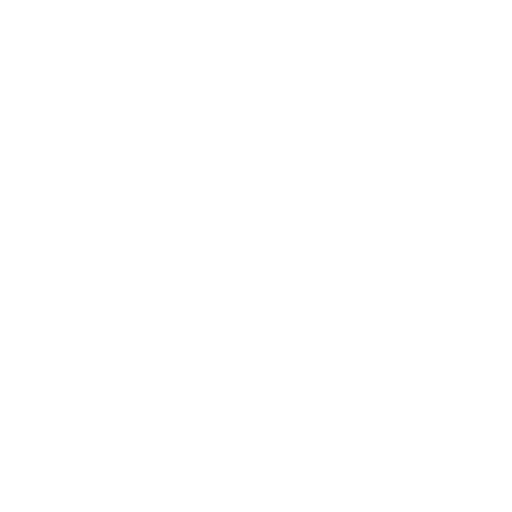
t = 0.00 s
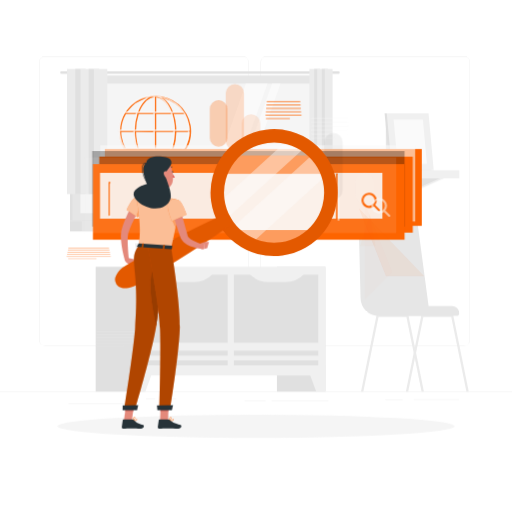
t = 2.00 s
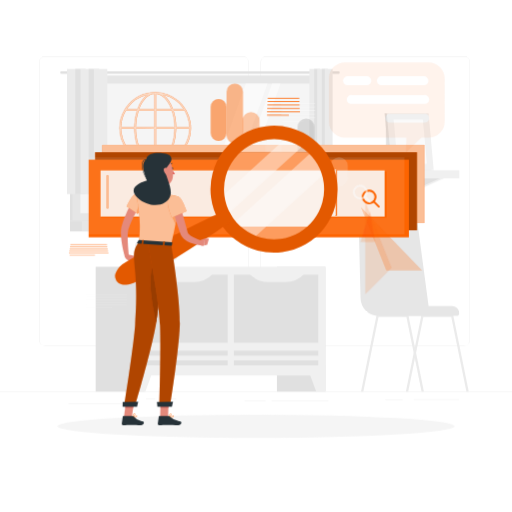
t = 2.25 s
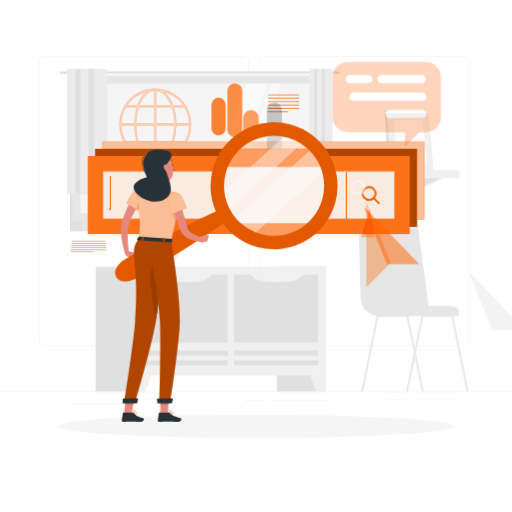
t = 2.50 s
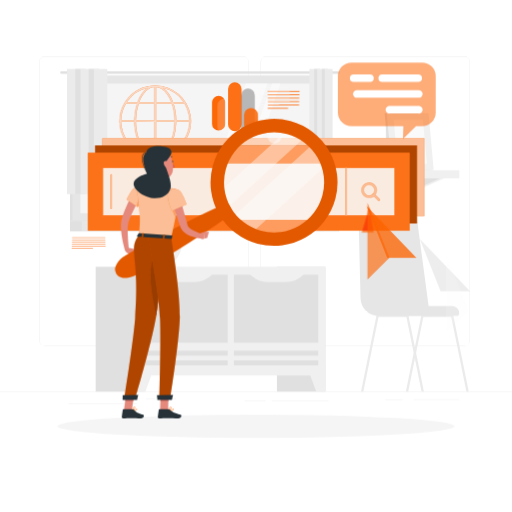
t = 2.75 s
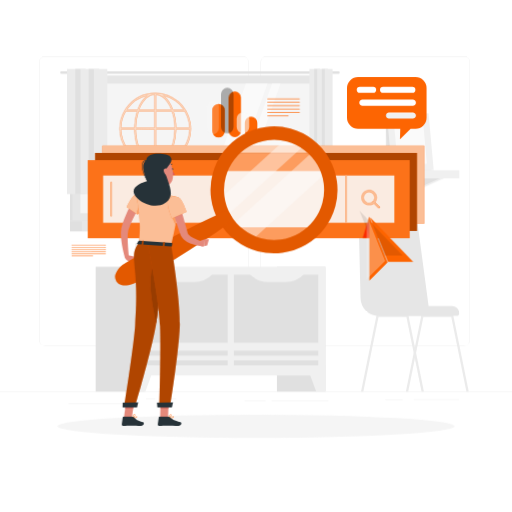
t = 3.30 s

The animated SVG that drew these frames (rendered in a browser with its animation timeline set to each time). Animation: 5 CSS @keyframes rules; one cycle of 4.00 s, repeats indefinitely.

<svg class="animated" id="freepik_stories-search-engines" xmlns="http://www.w3.org/2000/svg" viewBox="0 0 500 500" version="1.1" xmlns:xlink="http://www.w3.org/1999/xlink" xmlns:svgjs="http://svgjs.com/svgjs"><style>svg#freepik_stories-search-engines:not(.animated) .animable {opacity: 0;}svg#freepik_stories-search-engines.animated #freepik--background-complete--inject-15 {animation: 1s 1 forwards cubic-bezier(.36,-0.01,.5,1.38) lightSpeedLeft;animation-delay: 0s;}svg#freepik_stories-search-engines.animated #freepik--Shadow--inject-15 {animation: 1s 1 forwards cubic-bezier(.36,-0.01,.5,1.38) slideUp;animation-delay: 0s;}svg#freepik_stories-search-engines.animated #elyzn3af3u5vs {animation: 2s 1 forwards cubic-bezier(.36,-0.01,.5,1.38) zoomOut;animation-delay: 0s;}svg#freepik_stories-search-engines.animated #el06grqhx90yl5 {animation: 2s 1 forwards cubic-bezier(.36,-0.01,.5,1.38) zoomOut;animation-delay: 0.046511627906976744s;opacity: 0}svg#freepik_stories-search-engines.animated #el5w5tvwatec9 {animation: 2s 1 forwards cubic-bezier(.36,-0.01,.5,1.38) zoomOut;animation-delay: 0.09302325581395349s;opacity: 0}svg#freepik_stories-search-engines.animated #eldy4un64qezt {animation: 2s 1 forwards cubic-bezier(.36,-0.01,.5,1.38) zoomOut;animation-delay: 0.13953488372093023s;opacity: 0}svg#freepik_stories-search-engines.animated #elqd3oio2fb2f {animation: 2s 1 forwards cubic-bezier(.36,-0.01,.5,1.38) zoomOut;animation-delay: 0.18604651162790697s;opacity: 0}svg#freepik_stories-search-engines.animated #elv51kgqy2y6 {animation: 2s 1 forwards cubic-bezier(.36,-0.01,.5,1.38) zoomOut;animation-delay: 0.23255813953488372s;opacity: 0}svg#freepik_stories-search-engines.animated #el51wyrkp8sm4 {animation: 2s 1 forwards cubic-bezier(.36,-0.01,.5,1.38) zoomOut;animation-delay: 0.27906976744186046s;opacity: 0}svg#freepik_stories-search-engines.animated #eltt90mtolo7c {animation: 2s 1 forwards cubic-bezier(.36,-0.01,.5,1.38) zoomOut;animation-delay: 0.32558139534883723s;opacity: 0}svg#freepik_stories-search-engines.animated #elgl8hapzb3i7 {animation: 2s 1 forwards cubic-bezier(.36,-0.01,.5,1.38) zoomOut;animation-delay: 0.37209302325581395s;opacity: 0}svg#freepik_stories-search-engines.animated #eljnp8as0eeye {animation: 2s 1 forwards cubic-bezier(.36,-0.01,.5,1.38) zoomOut;animation-delay: 0.41860465116279066s;opacity: 0}svg#freepik_stories-search-engines.animated #eldk70bxzbygk {animation: 2s 1 forwards cubic-bezier(.36,-0.01,.5,1.38) zoomOut;animation-delay: 0.46511627906976744s;opacity: 0}svg#freepik_stories-search-engines.animated #el27a4v6mz9a7 {animation: 2s 1 forwards cubic-bezier(.36,-0.01,.5,1.38) zoomOut;animation-delay: 0.5116279069767442s;opacity: 0}svg#freepik_stories-search-engines.animated #ely97dbyyybea {animation: 2s 1 forwards cubic-bezier(.36,-0.01,.5,1.38) zoomOut;animation-delay: 0.5581395348837209s;opacity: 0}svg#freepik_stories-search-engines.animated #elkh2yas0gl6n {animation: 2s 1 forwards cubic-bezier(.36,-0.01,.5,1.38) zoomOut;animation-delay: 0.6046511627906976s;opacity: 0}svg#freepik_stories-search-engines.animated #elxgdbkob0qpp {animation: 2s 1 forwards cubic-bezier(.36,-0.01,.5,1.38) zoomOut;animation-delay: 0.6511627906976745s;opacity: 0}svg#freepik_stories-search-engines.animated #el30qqu1qc4f7 {animation: 2s 1 forwards cubic-bezier(.36,-0.01,.5,1.38) zoomOut;animation-delay: 0.6976744186046512s;opacity: 0}svg#freepik_stories-search-engines.animated #elxhxpda5rtz {animation: 2s 1 forwards cubic-bezier(.36,-0.01,.5,1.38) zoomOut;animation-delay: 0.7441860465116279s;opacity: 0}svg#freepik_stories-search-engines.animated #el74fbscyjurc {animation: 2s 1 forwards cubic-bezier(.36,-0.01,.5,1.38) zoomOut;animation-delay: 0.7906976744186046s;opacity: 0}svg#freepik_stories-search-engines.animated #el1o3u9in51r6 {animation: 2s 1 forwards cubic-bezier(.36,-0.01,.5,1.38) zoomOut;animation-delay: 0.8372093023255813s;opacity: 0}svg#freepik_stories-search-engines.animated #eljdl90x5wprh {animation: 2s 1 forwards cubic-bezier(.36,-0.01,.5,1.38) zoomOut;animation-delay: 0.8837209302325582s;opacity: 0}svg#freepik_stories-search-engines.animated #elb4em8tlol05 {animation: 2s 1 forwards cubic-bezier(.36,-0.01,.5,1.38) zoomOut;animation-delay: 0.9302325581395349s;opacity: 0}svg#freepik_stories-search-engines.animated #el3ludkjyzs9u {animation: 2s 1 forwards cubic-bezier(.36,-0.01,.5,1.38) zoomOut;animation-delay: 0.9767441860465116s;opacity: 0}svg#freepik_stories-search-engines.animated #elpv47te3o52 {animation: 2s 1 forwards cubic-bezier(.36,-0.01,.5,1.38) zoomOut;animation-delay: 1.0232558139534884s;opacity: 0}svg#freepik_stories-search-engines.animated #elt5xpsq89t8 {animation: 2s 1 forwards cubic-bezier(.36,-0.01,.5,1.38) zoomOut;animation-delay: 1.069767441860465s;opacity: 0}svg#freepik_stories-search-engines.animated #elcgpvybc2yvp {animation: 2s 1 forwards cubic-bezier(.36,-0.01,.5,1.38) zoomOut;animation-delay: 1.1162790697674418s;opacity: 0}svg#freepik_stories-search-engines.animated #elikmqz1xkrbp {animation: 2s 1 forwards cubic-bezier(.36,-0.01,.5,1.38) zoomOut;animation-delay: 1.1627906976744187s;opacity: 0}svg#freepik_stories-search-engines.animated #el6wrkm3h1etl {animation: 2s 1 forwards cubic-bezier(.36,-0.01,.5,1.38) zoomOut;animation-delay: 1.2093023255813953s;opacity: 0}svg#freepik_stories-search-engines.animated #eljx7n7p7avja {animation: 2s 1 forwards cubic-bezier(.36,-0.01,.5,1.38) zoomOut;animation-delay: 1.255813953488372s;opacity: 0}svg#freepik_stories-search-engines.animated #el9hiklq3v0nt {animation: 2s 1 forwards cubic-bezier(.36,-0.01,.5,1.38) zoomOut;animation-delay: 1.302325581395349s;opacity: 0}svg#freepik_stories-search-engines.animated #elv4lwu9mtoyl {animation: 2s 1 forwards cubic-bezier(.36,-0.01,.5,1.38) zoomOut;animation-delay: 1.3488372093023255s;opacity: 0}svg#freepik_stories-search-engines.animated #eltxvrfgorle {animation: 2s 1 forwards cubic-bezier(.36,-0.01,.5,1.38) zoomOut;animation-delay: 1.3953488372093024s;opacity: 0}svg#freepik_stories-search-engines.animated #el8zfve3txorr {animation: 2s 1 forwards cubic-bezier(.36,-0.01,.5,1.38) zoomOut;animation-delay: 1.441860465116279s;opacity: 0}svg#freepik_stories-search-engines.animated #elikqb4dtmoo {animation: 2s 1 forwards cubic-bezier(.36,-0.01,.5,1.38) zoomOut;animation-delay: 1.4883720930232558s;opacity: 0}svg#freepik_stories-search-engines.animated #elv46zwemy5g8 {animation: 2s 1 forwards cubic-bezier(.36,-0.01,.5,1.38) zoomOut;animation-delay: 1.5348837209302326s;opacity: 0}svg#freepik_stories-search-engines.animated #elb6m8xp36jvd {animation: 2s 1 forwards cubic-bezier(.36,-0.01,.5,1.38) zoomOut;animation-delay: 1.5813953488372092s;opacity: 0}svg#freepik_stories-search-engines.animated #eldq9k2ldecme {animation: 2s 1 forwards cubic-bezier(.36,-0.01,.5,1.38) zoomOut;animation-delay: 1.627906976744186s;opacity: 0}svg#freepik_stories-search-engines.animated #el63yj4hph5no {animation: 2s 1 forwards cubic-bezier(.36,-0.01,.5,1.38) zoomOut;animation-delay: 1.6744186046511627s;opacity: 0}svg#freepik_stories-search-engines.animated #elpu2spvt5s4p {animation: 2s 1 forwards cubic-bezier(.36,-0.01,.5,1.38) zoomOut;animation-delay: 1.7209302325581395s;opacity: 0}svg#freepik_stories-search-engines.animated #elq22vnb3hmik {animation: 2s 1 forwards cubic-bezier(.36,-0.01,.5,1.38) zoomOut;animation-delay: 1.7674418604651163s;opacity: 0}svg#freepik_stories-search-engines.animated #el39q02ay6h2c {animation: 2s 1 forwards cubic-bezier(.36,-0.01,.5,1.38) zoomOut;animation-delay: 1.813953488372093s;opacity: 0}svg#freepik_stories-search-engines.animated #elbgj27lanjnq {animation: 2s 1 forwards cubic-bezier(.36,-0.01,.5,1.38) zoomOut;animation-delay: 1.8604651162790697s;opacity: 0}svg#freepik_stories-search-engines.animated #elrzi3zvwkxqe {animation: 2s 1 forwards cubic-bezier(.36,-0.01,.5,1.38) zoomOut;animation-delay: 1.9069767441860466s;opacity: 0}svg#freepik_stories-search-engines.animated #el7eg8h0dx07u {animation: 2s 1 forwards cubic-bezier(.36,-0.01,.5,1.38) zoomOut;animation-delay: 1.9534883720930232s;opacity: 0}svg#freepik_stories-search-engines.animated #freepik--Graphics--inject-15 {animation: 2s 1 forwards cubic-bezier(.36,-0.01,.5,1.38) zoomOut,1.5s Infinite  linear floating;animation-delay: 0s,2s;}svg#freepik_stories-search-engines.animated #freepik--Character--inject-15 {animation: 2s 1 forwards cubic-bezier(.36,-0.01,.5,1.38) lightSpeedRight,1.5s Infinite  linear floating;animation-delay: 0s,2s;}            @keyframes lightSpeedLeft {              from {                transform: translate3d(-50%, 0, 0) skewX(20deg);                opacity: 0;              }              60% {                transform: skewX(-10deg);                opacity: 1;              }              80% {                transform: skewX(2deg);              }              to {                opacity: 1;                transform: translate3d(0, 0, 0);              }            }                    @keyframes slideUp {                0% {                    opacity: 0;                    transform: translateY(30px);                }                100% {                    opacity: 1;                    transform: inherit;                }            }                    @keyframes zoomOut {                0% {                    opacity: 0;                    transform: scale(1.5);                }                100% {                    opacity: 1;                    transform: scale(1);                }            }                    @keyframes floating {                0% {                    opacity: 1;                    transform: translateY(0px);                }                50% {                    transform: translateY(-10px);                }                100% {                    opacity: 1;                    transform: translateY(0px);                }            }                    @keyframes lightSpeedRight {              from {                transform: translate3d(50%, 0, 0) skewX(-20deg);                opacity: 0;              }              60% {                transform: skewX(10deg);                opacity: 1;              }              80% {                transform: skewX(-2deg);              }              to {                opacity: 1;                transform: translate3d(0, 0, 0);              }            }        </style><g id="freepik--background-complete--inject-15" class="animable" style="transform-origin: 250px 224.695px;"><rect y="382.4" width="500" height="0.25" style="fill: rgb(224, 224, 224); transform-origin: 250px 382.525px;" id="el1gqmism0ogci" class="animable"></rect><rect x="376.32" y="390" width="16.86" height="0.25" style="fill: rgb(224, 224, 224); transform-origin: 384.75px 390.125px;" id="elamulifzbzqj" class="animable"></rect><rect x="404" y="389.88" width="44.56" height="0.25" style="fill: rgb(224, 224, 224); transform-origin: 426.28px 390.005px;" id="el7kam4115pw4" class="animable"></rect><rect x="265.26" y="391.56" width="55.47" height="0.25" style="fill: rgb(224, 224, 224); transform-origin: 292.995px 391.685px;" id="el8o9jwephcvs" class="animable"></rect><rect x="238.78" y="391.56" width="20.72" height="0.25" style="fill: rgb(224, 224, 224); transform-origin: 249.14px 391.685px;" id="eles422w8enep" class="animable"></rect><rect x="142.46" y="389.63" width="9.1" height="0.25" style="fill: rgb(224, 224, 224); transform-origin: 147.01px 389.755px;" id="elcuu2cnr4um" class="animable"></rect><rect x="157.11" y="389.63" width="15.04" height="0.25" style="fill: rgb(224, 224, 224); transform-origin: 164.63px 389.755px;" id="el5t1ekv46n33" class="animable"></rect><rect x="66.89" y="394.14" width="66.56" height="0.25" style="fill: rgb(224, 224, 224); transform-origin: 100.17px 394.265px;" id="elpfcyd2anbx" class="animable"></rect><path d="M237,337.8H43.91a5.71,5.71,0,0,1-5.7-5.71V60.66A5.71,5.71,0,0,1,43.91,55H237a5.71,5.71,0,0,1,5.71,5.71V332.09A5.71,5.71,0,0,1,237,337.8ZM43.91,55.2a5.46,5.46,0,0,0-5.45,5.46V332.09a5.46,5.46,0,0,0,5.45,5.46H237a5.47,5.47,0,0,0,5.46-5.46V60.66A5.47,5.47,0,0,0,237,55.2Z" style="fill: rgb(224, 224, 224); transform-origin: 140.46px 196.4px;" id="el75hmx0tgkg" class="animable"></path><path d="M453.31,337.8H260.21a5.72,5.72,0,0,1-5.71-5.71V60.66A5.72,5.72,0,0,1,260.21,55h193.1A5.71,5.71,0,0,1,459,60.66V332.09A5.71,5.71,0,0,1,453.31,337.8ZM260.21,55.2a5.47,5.47,0,0,0-5.46,5.46V332.09a5.47,5.47,0,0,0,5.46,5.46h193.1a5.47,5.47,0,0,0,5.46-5.46V60.66a5.47,5.47,0,0,0-5.46-5.46Z" style="fill: rgb(224, 224, 224); transform-origin: 356.75px 196.4px;" id="elf36erifdd8" class="animable"></path><rect x="270.43" y="260.54" width="47.36" height="121.86" style="fill: rgb(224, 224, 224); transform-origin: 294.11px 321.47px;" id="el61troyisop5" class="animable"></rect><polygon points="308.79 382.4 317.79 382.4 317.79 356.81 299.36 356.81 308.79 382.4" style="fill: rgb(240, 240, 240); transform-origin: 308.575px 369.605px;" id="el7g8v6zxao12" class="animable"></polygon><rect x="93.43" y="260.54" width="47.36" height="121.86" style="fill: rgb(224, 224, 224); transform-origin: 117.11px 321.47px;" id="elqxpbkgid2ys" class="animable"></rect><rect x="132.94" y="260.54" width="184.84" height="106.16" style="fill: rgb(240, 240, 240); transform-origin: 225.36px 313.62px;" id="eld3u79n1cl0o" class="animable"></rect><g id="el8mr0lvjbnye"><rect x="236.37" y="260.27" width="66.46" height="82.43" style="fill: rgb(224, 224, 224); transform-origin: 269.6px 301.485px; transform: rotate(-90deg);" class="animable"></rect></g><g id="elx2gb87keexe"><rect x="147.9" y="260.27" width="66.46" height="82.43" style="fill: rgb(224, 224, 224); transform-origin: 181.13px 301.485px; transform: rotate(-90deg);" class="animable"></rect></g><g id="elvx2z35xlfk9"><rect x="267.15" y="313.15" width="4.89" height="82.43" style="fill: rgb(224, 224, 224); transform-origin: 269.595px 354.365px; transform: rotate(90deg);" class="animable"></rect></g><g id="elmxv9xgj8jw"><rect x="178.69" y="313.15" width="4.89" height="82.43" style="fill: rgb(224, 224, 224); transform-origin: 181.135px 354.365px; transform: rotate(90deg);" class="animable"></rect></g><g id="el46gx0nqz6bj"><rect x="267.15" y="303.71" width="4.89" height="82.43" style="fill: rgb(224, 224, 224); transform-origin: 269.595px 344.925px; transform: rotate(90deg);" class="animable"></rect></g><g id="elzvro9l6ksd"><rect x="178.69" y="303.71" width="4.89" height="82.43" style="fill: rgb(224, 224, 224); transform-origin: 181.135px 344.925px; transform: rotate(90deg);" class="animable"></rect></g><path d="M189.29,275.41H173a25.81,25.81,0,0,1-18.73-8.05H208A25.79,25.79,0,0,1,189.29,275.41Z" style="fill: rgb(240, 240, 240); transform-origin: 181.135px 271.385px;" id="eluwbn5qk2bx" class="animable"></path><path d="M278.58,275.41h-16.3a25.79,25.79,0,0,1-18.73-8.05h53.76A25.79,25.79,0,0,1,278.58,275.41Z" style="fill: rgb(240, 240, 240); transform-origin: 270.43px 271.385px;" id="el1ywnha6c1wr" class="animable"></path><polygon points="141.94 382.4 132.94 382.4 132.94 356.81 151.37 356.81 141.94 382.4" style="fill: rgb(240, 240, 240); transform-origin: 142.155px 369.605px;" id="el9c8m7j7a7su" class="animable"></polygon><rect x="68.35" y="73.99" width="248.42" height="141.9" style="fill: rgb(224, 224, 224); transform-origin: 192.56px 144.94px;" id="el4ny46gb5tg2" class="animable"></rect><path d="M330.51,69.61H60a1.27,1.27,0,0,0-1.27,1.27h0A1.27,1.27,0,0,0,60,72.16H330.51a1.27,1.27,0,0,0,1.27-1.28h0A1.27,1.27,0,0,0,330.51,69.61Z" style="fill: rgb(224, 224, 224); transform-origin: 195.255px 70.885px;" id="eliqw7w57lac" class="animable"></path><rect x="70.89" y="73.99" width="251.32" height="141.9" style="fill: rgb(230, 230, 230); transform-origin: 196.55px 144.94px;" id="el91yqg7lehu9" class="animable"></rect><rect x="68.35" y="215.89" width="248.42" height="10.11" style="fill: rgb(224, 224, 224); transform-origin: 192.56px 220.945px;" id="el539lgmdv3r" class="animable"></rect><rect x="79.95" y="215.89" width="251.32" height="10.11" style="fill: rgb(230, 230, 230); transform-origin: 205.61px 220.945px;" id="elo98c6m9m24b" class="animable"></rect><g id="elsayu3rt5o1s"><rect x="133.22" y="26.9" width="126.66" height="236.08" style="fill: rgb(245, 245, 245); transform-origin: 196.55px 144.94px; transform: rotate(90deg);" class="animable"></rect></g><polygon points="195.34 208.27 240.05 81.61 261.15 81.61 216.44 208.27 195.34 208.27" style="fill: rgb(250, 250, 250); transform-origin: 228.245px 144.94px;" id="ela0866i5kegc" class="animable"></polygon><polygon points="220.98 208.27 265.69 81.61 273.91 81.61 229.21 208.27 220.98 208.27" style="fill: rgb(250, 250, 250); transform-origin: 247.445px 144.94px;" id="elv3bazxu9ur" class="animable"></polygon><g id="elpqnprbc6yfb"><rect x="250.77" y="144.46" width="126.66" height="0.97" style="fill: rgb(224, 224, 224); transform-origin: 314.1px 144.945px; transform: rotate(90deg);" class="animable"></rect></g><rect x="65.48" y="67.33" width="13.11" height="122.22" style="fill: rgb(235, 235, 235); transform-origin: 72.035px 128.44px;" id="elwapih5op5" class="animable"></rect><rect x="73.49" y="67.33" width="10.21" height="122.22" style="fill: rgb(224, 224, 224); transform-origin: 78.595px 128.44px;" id="elq8qrjfkpauk" class="animable"></rect><rect x="78.59" y="67.33" width="13.11" height="122.22" style="fill: rgb(235, 235, 235); transform-origin: 85.145px 128.44px;" id="el7h3pmzjec" class="animable"></rect><rect x="86.6" y="67.33" width="10.21" height="122.22" style="fill: rgb(224, 224, 224); transform-origin: 91.705px 128.44px;" id="elvyssubgo9ja" class="animable"></rect><rect x="91.7" y="67.33" width="13.11" height="122.22" style="fill: rgb(235, 235, 235); transform-origin: 98.255px 128.44px;" id="elwrevtwz73n" class="animable"></rect><rect x="302.15" y="67.33" width="7.55" height="122.22" style="fill: rgb(235, 235, 235); transform-origin: 305.925px 128.44px;" id="el7r8z8fc990x" class="animable"></rect><rect x="306.77" y="67.33" width="5.89" height="122.22" style="fill: rgb(224, 224, 224); transform-origin: 309.715px 128.44px;" id="elrh5aab78nt" class="animable"></rect><rect x="309.71" y="67.33" width="7.55" height="122.22" style="fill: rgb(235, 235, 235); transform-origin: 313.485px 128.44px;" id="elcj8qbv1dk0b" class="animable"></rect><rect x="314.32" y="67.33" width="5.89" height="122.22" style="fill: rgb(224, 224, 224); transform-origin: 317.265px 128.44px;" id="el9eejto711zt" class="animable"></rect><rect x="317.26" y="67.33" width="7.55" height="122.22" style="fill: rgb(235, 235, 235); transform-origin: 321.035px 128.44px;" id="el3xt136wo29a" class="animable"></rect><rect x="376.77" y="120.35" width="16.76" height="45.73" style="fill: rgb(230, 230, 230); transform-origin: 385.15px 143.215px;" id="elg8r3duvcie7" class="animable"></rect><polygon points="370.4 173.71 366.52 184.28 370.4 184.28 394.13 173.71 370.4 173.71" style="fill: rgb(240, 240, 240); transform-origin: 380.325px 178.995px;" id="el1s52mtr9x9q" class="animable"></polygon><polygon points="366.52 173.71 366.52 184.28 390.26 173.71 366.52 173.71" style="fill: rgb(224, 224, 224); transform-origin: 378.39px 178.995px;" id="elr3ejbpa385a" class="animable"></polygon><polygon points="410.99 173.71 407.11 184.28 410.99 184.28 434.72 173.71 410.99 173.71" style="fill: rgb(240, 240, 240); transform-origin: 420.915px 178.995px;" id="el8oey1z7bmrl" class="animable"></polygon><polygon points="407.11 173.71 407.11 184.28 430.85 173.71 407.11 173.71" style="fill: rgb(224, 224, 224); transform-origin: 418.98px 178.995px;" id="elwfphoz2a81e" class="animable"></polygon><g id="elb9m079x7eq"><rect x="349.1" y="166.15" width="25.81" height="8.05" style="fill: rgb(224, 224, 224); transform-origin: 362.005px 170.175px; transform: rotate(180deg);" class="animable"></rect></g><rect x="374.91" y="166.15" width="73.65" height="8.05" style="fill: rgb(240, 240, 240); transform-origin: 411.735px 170.175px;" id="elfyp70dw6q29" class="animable"></rect><polygon points="421.45 166.08 380.66 166.08 375.61 110.67 416.4 110.67 421.45 166.08" style="fill: rgb(224, 224, 224); transform-origin: 398.53px 138.375px;" id="elod3f6nhb5fp" class="animable"></polygon><polygon points="423.56 166.08 382.77 166.08 377.73 110.67 418.52 110.67 423.56 166.08" style="fill: rgb(240, 240, 240); transform-origin: 400.645px 138.375px;" id="elkxgj0bic4mj" class="animable"></polygon><polygon points="388.35 159.95 384.42 116.8 412.94 116.8 416.87 159.95 388.35 159.95" style="fill: rgb(250, 250, 250); transform-origin: 400.645px 138.375px;" id="elcj1x6y3javn" class="animable"></polygon><path d="M157.41,242.75s-17.59-30.31,6.81-54.44c0,0,6.37,4.15,6.27,9.73s-6.82,7-5.37,11.64,7.79,9.23,3.62,13.08.67,7.27.39,12S157.41,242.75,157.41,242.75Z" style="fill: rgb(224, 224, 224); transform-origin: 160.884px 215.53px;" id="elfbpsdvh87w6" class="animable"></path><path d="M158.74,245.52s7.13-34.31-23.63-49.52c0,0-4.73,5.95-2.88,11.21s8.67,4.49,8.77,9.36-4.48,11.21.68,13.55,1.66,7.12,3.42,11.5S158.74,245.52,158.74,245.52Z" style="fill: rgb(224, 224, 224); transform-origin: 145.628px 220.768px;" id="el3r00q84yry7" class="animable"></path><path d="M131.8,237.92s.58,22.62,23,22.62,23-22.62,23-22.62Z" style="fill: rgb(240, 240, 240); transform-origin: 154.8px 249.23px;" id="eleh69cvu68lv" class="animable"></path><path d="M396.35,382.4h2.29l6.52-32.16,1.15-5.63,7.11-35h27.29L455.5,382.4h2.29l-15.07-74.18a1.12,1.12,0,0,0-1.1-.89H412.51a1.1,1.1,0,0,0-1.09.89L405.17,339,404,344.63Z" style="fill: rgb(235, 235, 235); transform-origin: 427.07px 344.865px;" id="elvm3oio96cyp" class="animable"></path><path d="M352.54,382.4h2.29l14.79-72.83h27.29L404,344.63l1.14,5.61,6.53,32.16H414l-7.67-37.79L405.17,339l-6.25-30.78a1.12,1.12,0,0,0-1.1-.89H368.71a1.12,1.12,0,0,0-1.1.89Z" style="fill: rgb(235, 235, 235); transform-origin: 383.27px 344.865px;" id="elpa3zdk8j2gs" class="animable"></path><path d="M419.81,308.45H369.67a17.59,17.59,0,0,1-17.58-17.23L350.22,215A12.81,12.81,0,0,1,363,202h31.43a12.81,12.81,0,0,1,12.73,11.36Z" style="fill: rgb(230, 230, 230); transform-origin: 385.014px 255.225px;" id="el3rnnr2423pd" class="animable"></path><path d="M392.46,298.84h49.07a6.87,6.87,0,0,1,6.87,6.87v.24a2.5,2.5,0,0,1-2.5,2.5H392.46a0,0,0,0,1,0,0v-9.61A0,0,0,0,1,392.46,298.84Z" style="fill: rgb(230, 230, 230); transform-origin: 420.43px 303.645px;" id="el94phv4vrqhf" class="animable"></path></g><g id="freepik--Shadow--inject-15" class="animable" style="transform-origin: 250px 416.24px;"><ellipse cx="250" cy="416.24" rx="193.89" ry="11.32" style="fill: rgb(245, 245, 245); transform-origin: 250px 416.24px;" id="ell31tad0qs4n" class="animable"></ellipse></g><g id="freepik--Graphics--inject-15" class="animable" style="transform-origin: 243.135px 177.65px;"><path d="M186.55,128.28v0s0,0,0,0a33.71,33.71,0,0,0-.45-5.56,35,35,0,0,0-34.17-29.3h-.3a34.83,34.83,0,0,0-28.26,14.5c-.53.73-1,1.48-1.48,2.23a.86.86,0,0,0-.1.16,34.66,34.66,0,0,0-5,18v.07A34.88,34.88,0,0,0,180,148.63c.52-.73,1-1.47,1.47-2.23a.86.86,0,0,0,.1-.16A34.45,34.45,0,0,0,186.55,128.28Zm-68.27-.79a33,33,0,0,1,4.63-16.2h10.91a55.08,55.08,0,0,0-2.59,16.2Zm17.07-16.2h15.56v16.2H132.73A53.38,53.38,0,0,1,135.35,111.29Zm17.06-1.5V94.87a12.2,12.2,0,0,1,6,2.23c3.71,2.54,6.82,7,9,12.69Zm15.54,1.5a51.81,51.81,0,0,1,2.4,11.55c.15,1.56.22,3.11.24,4.65H152.41v-16.2Zm-19.24-16a10.57,10.57,0,0,1,2.2-.38v14.91h-15C138.71,102.28,143.25,96.8,148.71,95.26Zm2.2,33.73v16.2H135.38A51.25,51.25,0,0,1,133,133.64q-.21-2.34-.24-4.65Zm0,17.7v14.92a12.23,12.23,0,0,1-6-2.23c-3.7-2.54-6.81-7-9-12.69Zm3.7,14.53a10.45,10.45,0,0,1-2.2.38V146.69h15C164.61,154.2,160.07,159.69,154.61,161.22Zm-2.2-16V129h18.18a53.08,53.08,0,0,1-2.62,16.2ZM172.09,129h13a33.12,33.12,0,0,1-4.63,16.2H169.5A55.08,55.08,0,0,0,172.09,129Zm13-1.5h-13c0-1.58-.1-3.18-.25-4.79a52.89,52.89,0,0,0-2.29-11.41h10.89a33.41,33.41,0,0,1,4.19,11.6A35.91,35.91,0,0,1,185.05,127.49Zm-13.87-26.33a33.58,33.58,0,0,1,8.32,8.63H169c-2.24-6.19-5.61-11.09-9.74-13.93l-.32-.21A33.44,33.44,0,0,1,171.18,101.16Zm-26.87-5.49c-4.21,2.77-7.67,7.81-10,14.12H123.85l.73-1.07A33.19,33.19,0,0,1,144.31,95.67Zm-26,33.32h12.95c0,1.58.1,3.18.25,4.79a53.5,53.5,0,0,0,2.29,11.41H122.89a33.21,33.21,0,0,1-4.19-11.6A32.5,32.5,0,0,1,118.28,129Zm5.54,17.7h10.46c2.24,6.19,5.61,11.09,9.74,13.93l.33.21a33.62,33.62,0,0,1-20.53-14.14ZM159,160.81c4.2-2.76,7.66-7.81,10-14.12h10.48c-.24.36-.48.72-.73,1.07A33.15,33.15,0,0,1,159,160.81Z" style="fill: rgb(253, 100, 0); transform-origin: 151.67px 128.291px;" id="elyzn3af3u5vs" class="animable"></path><g id="el06grqhx90yl5"><path d="M186.55,128.28v0s0,0,0,0a33.71,33.71,0,0,0-.45-5.56,35,35,0,0,0-34.17-29.3h-.3a34.83,34.83,0,0,0-28.26,14.5c-.53.73-1,1.48-1.48,2.23a.86.86,0,0,0-.1.16,34.66,34.66,0,0,0-5,18v.07A34.88,34.88,0,0,0,180,148.63c.52-.73,1-1.47,1.47-2.23a.86.86,0,0,0,.1-.16A34.45,34.45,0,0,0,186.55,128.28Zm-68.27-.79a33,33,0,0,1,4.63-16.2h10.91a55.08,55.08,0,0,0-2.59,16.2Zm17.07-16.2h15.56v16.2H132.73A53.38,53.38,0,0,1,135.35,111.29Zm17.06-1.5V94.87a12.2,12.2,0,0,1,6,2.23c3.71,2.54,6.82,7,9,12.69Zm15.54,1.5a51.81,51.81,0,0,1,2.4,11.55c.15,1.56.22,3.11.24,4.65H152.41v-16.2Zm-19.24-16a10.57,10.57,0,0,1,2.2-.38v14.91h-15C138.71,102.28,143.25,96.8,148.71,95.26Zm2.2,33.73v16.2H135.38A51.25,51.25,0,0,1,133,133.64q-.21-2.34-.24-4.65Zm0,17.7v14.92a12.23,12.23,0,0,1-6-2.23c-3.7-2.54-6.81-7-9-12.69Zm3.7,14.53a10.45,10.45,0,0,1-2.2.38V146.69h15C164.61,154.2,160.07,159.69,154.61,161.22Zm-2.2-16V129h18.18a53.08,53.08,0,0,1-2.62,16.2ZM172.09,129h13a33.12,33.12,0,0,1-4.63,16.2H169.5A55.08,55.08,0,0,0,172.09,129Zm13-1.5h-13c0-1.58-.1-3.18-.25-4.79a52.89,52.89,0,0,0-2.29-11.41h10.89a33.41,33.41,0,0,1,4.19,11.6A35.91,35.91,0,0,1,185.05,127.49Zm-13.87-26.33a33.58,33.58,0,0,1,8.32,8.63H169c-2.24-6.19-5.61-11.09-9.74-13.93l-.32-.21A33.44,33.44,0,0,1,171.18,101.16Zm-26.87-5.49c-4.21,2.77-7.67,7.81-10,14.12H123.85l.73-1.07A33.19,33.19,0,0,1,144.31,95.67Zm-26,33.32h12.95c0,1.58.1,3.18.25,4.79a53.5,53.5,0,0,0,2.29,11.41H122.89a33.21,33.21,0,0,1-4.19-11.6A32.5,32.5,0,0,1,118.28,129Zm5.54,17.7h10.46c2.24,6.19,5.61,11.09,9.74,13.93l.33.21a33.62,33.62,0,0,1-20.53-14.14ZM159,160.81c4.2-2.76,7.66-7.81,10-14.12h10.48c-.24.36-.48.72-.73,1.07A33.15,33.15,0,0,1,159,160.81Z" style="fill: rgb(250, 250, 250); opacity: 0.8; transform-origin: 151.67px 128.291px;" class="animable"></path></g><rect x="99.89" y="144.9" width="314.4" height="76.18" style="fill: rgb(253, 100, 0); transform-origin: 257.09px 182.99px;" id="el5w5tvwatec9" class="animable"></rect><g id="eldy4un64qezt"><rect x="99.89" y="144.9" width="314.4" height="76.18" style="fill: rgb(250, 250, 250); opacity: 0.6; transform-origin: 257.09px 182.99px;" class="animable"></rect></g><rect x="92.8" y="151.99" width="314.4" height="76.18" style="fill: rgb(253, 100, 0); transform-origin: 250px 190.08px;" id="elqd3oio2fb2f" class="animable"></rect><g id="elv51kgqy2y6"><rect x="92.8" y="151.99" width="314.4" height="76.18" style="opacity: 0.3; transform-origin: 250px 190.08px;" class="animable"></rect></g><rect x="85.71" y="159.08" width="314.4" height="76.18" style="fill: rgb(253, 100, 0); transform-origin: 242.91px 197.17px;" id="el51wyrkp8sm4" class="animable"></rect><g id="eltt90mtolo7c"><rect x="85.71" y="159.08" width="314.4" height="76.18" style="fill: rgb(250, 250, 250); opacity: 0.1; transform-origin: 242.91px 197.17px;" class="animable"></rect></g><g id="elgl8hapzb3i7"><rect x="219.83" y="54.97" width="46.18" height="284.4" style="fill: rgb(253, 100, 0); transform-origin: 242.92px 197.17px; transform: rotate(90deg);" class="animable"></rect></g><g id="eljnp8as0eeye"><rect x="219.83" y="54.97" width="46.18" height="284.4" style="fill: rgb(250, 250, 250); opacity: 0.9; transform-origin: 242.92px 197.17px; transform: rotate(90deg);" class="animable"></rect></g><g id="eldk70bxzbygk"><rect x="315.01" y="196.33" width="46.18" height="1.67" style="fill: rgb(253, 100, 0); transform-origin: 338.1px 197.165px; transform: rotate(-90deg);" class="animable"></rect></g><g id="el27a4v6mz9a7"><rect x="315.01" y="196.33" width="46.18" height="1.67" style="fill: rgb(250, 250, 250); opacity: 0.6; transform-origin: 338.1px 197.165px; transform: rotate(-90deg);" class="animable"></rect></g><g id="ely97dbyyybea"><rect x="91.91" y="196.33" width="33.44" height="1.67" style="fill: rgb(253, 100, 0); transform-origin: 108.63px 197.165px; transform: rotate(-90deg);" class="animable"></rect></g><g id="elkh2yas0gl6n"><rect x="91.91" y="196.33" width="33.44" height="1.67" style="fill: rgb(250, 250, 250); opacity: 0.6; transform-origin: 108.63px 197.165px; transform: rotate(-90deg);" class="animable"></rect></g><path d="M360.43,203a7.38,7.38,0,1,1,5.22-12.6h0a7.38,7.38,0,0,1-5.22,12.6Zm0-12.75a5.38,5.38,0,1,0,3.8,1.57h0A5.33,5.33,0,0,0,360.43,190.2Z" style="fill: rgb(253, 100, 0); transform-origin: 360.433px 195.62px;" id="elxgdbkob0qpp" class="animable"></path><path d="M370,206.14a1,1,0,0,1-.71-.3l-5.05-5.05a1,1,0,1,1,1.41-1.41l5.05,5.05a1,1,0,0,1,0,1.41A1,1,0,0,1,370,206.14Z" style="fill: rgb(253, 100, 0); transform-origin: 367.441px 202.585px;" id="el30qqu1qc4f7" class="animable"></path><g id="elxhxpda5rtz"><g style="opacity: 0.6; transform-origin: 362.022px 197.19px;" class="animable"><path d="M360.43,203a7.38,7.38,0,1,1,5.22-12.6h0a7.38,7.38,0,0,1-5.22,12.6Zm0-12.75a5.38,5.38,0,1,0,3.8,1.57h0A5.33,5.33,0,0,0,360.43,190.2Z" style="fill: rgb(250, 250, 250); transform-origin: 360.433px 195.62px;" id="elv479uzojp9a" class="animable"></path><path d="M370,206.14a1,1,0,0,1-.71-.3l-5.05-5.05a1,1,0,1,1,1.41-1.41l5.05,5.05a1,1,0,0,1,0,1.41A1,1,0,0,1,370,206.14Z" style="fill: rgb(250, 250, 250); transform-origin: 367.441px 202.585px;" id="el8xa317mmeiw" class="animable"></path></g></g><rect x="261.15" y="98.85" width="31.44" height="0.78" style="fill: rgb(253, 100, 0); transform-origin: 276.87px 99.24px;" id="el74fbscyjurc" class="animable"></rect><rect x="261.15" y="102.16" width="31.44" height="0.78" style="fill: rgb(253, 100, 0); transform-origin: 276.87px 102.55px;" id="el1o3u9in51r6" class="animable"></rect><rect x="261.15" y="105.48" width="31.44" height="0.78" style="fill: rgb(253, 100, 0); transform-origin: 276.87px 105.87px;" id="eljdl90x5wprh" class="animable"></rect><rect x="261.15" y="108.79" width="31.44" height="0.78" style="fill: rgb(253, 100, 0); transform-origin: 276.87px 109.18px;" id="elb4em8tlol05" class="animable"></rect><rect x="261.15" y="112.1" width="31.44" height="0.78" style="fill: rgb(253, 100, 0); transform-origin: 276.87px 112.49px;" id="el3ludkjyzs9u" class="animable"></rect><rect x="261.15" y="115.42" width="20.5" height="0.78" style="fill: rgb(253, 100, 0); transform-origin: 271.4px 115.81px;" id="elpv47te3o52" class="animable"></rect><g id="elt5xpsq89t8"><g style="opacity: 0.5; transform-origin: 276.87px 107.525px;" class="animable"><rect x="261.15" y="98.85" width="31.44" height="0.78" style="fill: rgb(250, 250, 250); transform-origin: 276.87px 99.24px;" id="eluaff8wy2vcn" class="animable"></rect><rect x="261.15" y="102.16" width="31.44" height="0.78" style="fill: rgb(250, 250, 250); transform-origin: 276.87px 102.55px;" id="elrujttw8kkzd" class="animable"></rect><rect x="261.15" y="105.48" width="31.44" height="0.78" style="fill: rgb(250, 250, 250); transform-origin: 276.87px 105.87px;" id="eljoottz1d03s" class="animable"></rect><rect x="261.15" y="108.79" width="31.44" height="0.78" style="fill: rgb(250, 250, 250); transform-origin: 276.87px 109.18px;" id="elt0ntwxrkpa" class="animable"></rect><rect x="261.15" y="112.1" width="31.44" height="0.78" style="fill: rgb(250, 250, 250); transform-origin: 276.87px 112.49px;" id="elo0o1ao1dsqm" class="animable"></rect><rect x="261.15" y="115.42" width="20.5" height="0.78" style="fill: rgb(250, 250, 250); transform-origin: 271.4px 115.81px;" id="elt69cbtnogvm" class="animable"></rect></g></g><rect x="69.85" y="241.84" width="33.5" height="0.5" style="fill: rgb(253, 100, 0); transform-origin: 86.6px 242.09px;" id="elcgpvybc2yvp" class="animable"></rect><rect x="69.85" y="243.96" width="33.5" height="0.5" style="fill: rgb(253, 100, 0); transform-origin: 86.6px 244.21px;" id="elikmqz1xkrbp" class="animable"></rect><rect x="69.85" y="246.08" width="33.5" height="0.5" style="fill: rgb(253, 100, 0); transform-origin: 86.6px 246.33px;" id="el6wrkm3h1etl" class="animable"></rect><rect x="69.85" y="248.2" width="33.5" height="0.5" style="fill: rgb(253, 100, 0); transform-origin: 86.6px 248.45px;" id="eljx7n7p7avja" class="animable"></rect><rect x="69.85" y="250.32" width="33.5" height="0.5" style="fill: rgb(253, 100, 0); transform-origin: 86.6px 250.57px;" id="el9hiklq3v0nt" class="animable"></rect><rect x="69.85" y="252.45" width="21.06" height="0.5" style="fill: rgb(253, 100, 0); transform-origin: 80.38px 252.7px;" id="elv4lwu9mtoyl" class="animable"></rect><g id="eltxvrfgorle"><g style="opacity: 0.4; transform-origin: 86.6px 247.395px;" class="animable"><rect x="69.85" y="241.84" width="33.5" height="0.5" style="fill: rgb(250, 250, 250); transform-origin: 86.6px 242.09px;" id="elf27g8idzut" class="animable"></rect><rect x="69.85" y="243.96" width="33.5" height="0.5" style="fill: rgb(250, 250, 250); transform-origin: 86.6px 244.21px;" id="el2apjmwi4tj3" class="animable"></rect><rect x="69.85" y="246.08" width="33.5" height="0.5" style="fill: rgb(250, 250, 250); transform-origin: 86.6px 246.33px;" id="eleoz518khbb9" class="animable"></rect><rect x="69.85" y="248.2" width="33.5" height="0.5" style="fill: rgb(250, 250, 250); transform-origin: 86.6px 248.45px;" id="el1aph5ubt7ym" class="animable"></rect><rect x="69.85" y="250.32" width="33.5" height="0.5" style="fill: rgb(250, 250, 250); transform-origin: 86.6px 250.57px;" id="ellde0mpv1ced" class="animable"></rect><rect x="69.85" y="252.45" width="21.06" height="0.5" style="fill: rgb(250, 250, 250); transform-origin: 80.38px 252.7px;" id="eln0qdmopis49" class="animable"></rect></g></g><path d="M213.45,103.76h0a6.32,6.32,0,0,0-6.32,6.32v20.85a6.32,6.32,0,0,0,6.32,6.32h0a6.32,6.32,0,0,0,6.32-6.32V110.08A6.32,6.32,0,0,0,213.45,103.76Z" style="fill: rgb(253, 100, 0); transform-origin: 213.45px 120.505px;" id="el8zfve3txorr" class="animable"></path><g id="elikqb4dtmoo"><path d="M213.45,103.76h0a6.32,6.32,0,0,0-6.32,6.32v20.85a6.32,6.32,0,0,0,6.32,6.32h0a6.32,6.32,0,0,0,6.32-6.32V110.08A6.32,6.32,0,0,0,213.45,103.76Z" style="fill: rgb(250, 250, 250); opacity: 0.2; transform-origin: 213.45px 120.505px;" class="animable"></path></g><path d="M229.29,91.33h0A6.32,6.32,0,0,0,223,97.65v33.28a6.32,6.32,0,0,0,6.32,6.32h0a6.32,6.32,0,0,0,6.32-6.32V97.65A6.32,6.32,0,0,0,229.29,91.33Z" style="fill: rgb(253, 100, 0); transform-origin: 229.32px 114.29px;" id="elv46zwemy5g8" class="animable"></path><g id="elb6m8xp36jvd"><path d="M229.29,91.33h0A6.32,6.32,0,0,0,223,97.65v33.28a6.32,6.32,0,0,0,6.32,6.32h0a6.32,6.32,0,0,0,6.32-6.32V97.65A6.32,6.32,0,0,0,229.29,91.33Z" style="opacity: 0.3; transform-origin: 229.32px 114.29px;" class="animable"></path></g><path d="M245.12,116.19h0a6.32,6.32,0,0,0-6.32,6.32v8.42a6.32,6.32,0,0,0,6.32,6.32h0a6.32,6.32,0,0,0,6.33-6.32v-8.42A6.32,6.32,0,0,0,245.12,116.19Z" style="fill: rgb(253, 100, 0); transform-origin: 245.125px 126.72px;" id="eldq9k2ldecme" class="animable"></path><g id="el63yj4hph5no"><path d="M245.12,116.19h0a6.32,6.32,0,0,0-6.32,6.32v8.42a6.32,6.32,0,0,0,6.32,6.32h0a6.32,6.32,0,0,0,6.33-6.32v-8.42A6.32,6.32,0,0,0,245.12,116.19Z" style="fill: rgb(250, 250, 250); opacity: 0.6; transform-origin: 245.125px 126.72px;" class="animable"></path></g><polyline points="378.61 259.13 404.16 259.13 360.54 213.89 360.54 213.89 378.61 259.13" style="fill: rgb(253, 100, 0); transform-origin: 382.35px 236.51px;" id="elpu2spvt5s4p" class="animable"></polyline><g id="elq22vnb3hmik"><g style="opacity: 0.1; transform-origin: 382.35px 236.51px;" class="animable"><polyline points="378.61 259.13 404.16 259.13 360.54 213.89 360.54 213.89 378.61 259.13" id="el90frp9p3eqf" class="animable" style="transform-origin: 382.35px 236.51px;"></polyline></g></g><polygon points="354.05 235.25 360.54 213.89 364.22 235.25 354.05 235.25" style="fill: rgb(253, 100, 0); mix-blend-mode: multiply; transform-origin: 359.135px 224.57px;" id="el39q02ay6h2c" class="animable"></polygon><polygon points="360.54 213.89 360.54 277.19 365.06 272.68 378.61 259.13 360.54 213.89" style="fill: rgb(253, 100, 0); transform-origin: 369.575px 245.54px;" id="elbgj27lanjnq" class="animable"></polygon><g id="elrzi3zvwkxqe"><polygon points="360.54 213.89 360.54 277.19 365.06 272.68 378.61 259.13 360.54 213.89" style="fill: rgb(250, 250, 250); opacity: 0.3; transform-origin: 369.575px 245.54px;" class="animable"></polygon></g><path d="M405.72,78.11h-56A10.76,10.76,0,0,0,339,88.82v28.92a10.76,10.76,0,0,0,10.71,10.71h41.09l-.3,10.11,10.37-10.11h4.83a10.76,10.76,0,0,0,10.72-10.71V88.82A10.76,10.76,0,0,0,405.72,78.11ZM348.46,90.43a3,3,0,0,1,3-3h12.89a3,3,0,0,1,0,6H351.45A3,3,0,0,1,348.46,90.43Zm54.08,28H380.26a3,3,0,1,1,0-5.91h22.28a3,3,0,1,1,0,5.91Zm0-12.51H354.45a3,3,0,1,1,0-5.91h48.09a3,3,0,1,1,0,5.91Zm0-12.51H374.07a3,3,0,0,1,0-6h28.47a3,3,0,0,1,0,6Z" style="fill: rgb(253, 100, 0); transform-origin: 377.71px 108.335px;" id="el7eg8h0dx07u" class="animable"></path></g><g id="freepik--Character--inject-15" class="animable" style="transform-origin: 220.946px 272.307px;"><path d="M318.14,169.78A53.7,53.7,0,0,0,307.39,152H227.88a53.7,53.7,0,0,0-10.75,17.78l11,54.76a53.73,53.73,0,0,0,90-54.76Z" style="fill: rgb(253, 100, 0); transform-origin: 269.241px 196.919px;" id="elvs33jdfa178" class="animable"></path><g id="eldf6il57nzlm"><path d="M318.14,169.78A53.7,53.7,0,0,0,307.39,152H227.88a53.7,53.7,0,0,0-10.75,17.78l11,54.76a53.73,53.73,0,0,0,90-54.76Z" style="fill: rgb(250, 250, 250); opacity: 0.1; transform-origin: 269.241px 196.919px;" class="animable"></path></g><path d="M321.31,190.61a53.55,53.55,0,0,1-14.16,33.93h-79a53.81,53.81,0,0,1-11-54.76h101A53.42,53.42,0,0,1,321.31,190.61Z" style="fill: rgb(253, 100, 0); transform-origin: 267.653px 197.16px;" id="eler9vjo34a5v" class="animable"></path><g id="elsxtk96o7e9d"><path d="M321.31,190.61a53.55,53.55,0,0,1-14.16,33.93h-79a53.81,53.81,0,0,1-11-54.76h101A53.42,53.42,0,0,1,321.31,190.61Z" style="fill: rgb(250, 250, 250); opacity: 0.9; transform-origin: 267.653px 197.16px;" class="animable"></path></g><g id="el3xsb74j7y7m"><path d="M321.31,190.61a53.61,53.61,0,1,1-3.17-20.83A53.55,53.55,0,0,1,321.31,190.61Z" style="fill: rgb(255, 255, 255); opacity: 0.3; transform-origin: 267.759px 188.103px;" class="animable"></path></g><g id="elken9i51v5ud"><path d="M297.92,143.76l-77.26,70.46q-.58-1.07-1.14-2.16a53,53,0,0,1-4.87-15h0l66.73-60.86A53.42,53.42,0,0,1,297.92,143.76Z" style="fill: rgb(255, 255, 255); opacity: 0.4; transform-origin: 256.285px 175.21px;" class="animable"></path></g><g id="elx6fp7z7js2"><path d="M318.59,171.07,246,237.31a53.68,53.68,0,0,1-19.48-14.64l79.32-72.34A53.75,53.75,0,0,1,318.59,171.07Z" style="fill: rgb(255, 255, 255); opacity: 0.4; transform-origin: 272.555px 193.82px;" class="animable"></path></g><path d="M321.29,157.15a62,62,0,1,0-22.66,84.64A62,62,0,0,0,321.29,157.15Zm-96,55.44a48.89,48.89,0,1,1,66.79,17.89A48.88,48.88,0,0,1,225.3,212.59Z" style="fill: rgb(253, 100, 0); transform-origin: 267.582px 188.124px;" id="el9wl5vqxhyhf" class="animable"></path><g id="elue91l8q2dx"><path d="M321.29,157.15a62,62,0,1,0-22.66,84.64A62,62,0,0,0,321.29,157.15Zm-96,55.44a48.89,48.89,0,1,1,66.79,17.89A48.88,48.88,0,0,1,225.3,212.59Z" style="opacity: 0.1; transform-origin: 267.582px 188.124px;" class="animable"></path></g><path d="M125.06,251.89l7.66,1.78-6.35,4.74s-4.55-2.06-4.76-5.29Z" style="fill: rgb(228, 137, 123); transform-origin: 127.165px 255.15px;" id="el9wss427i8r" class="animable"></path><polygon points="136.82 258.77 131.3 262.45 126.37 258.41 132.72 253.68 136.82 258.77" style="fill: rgb(228, 137, 123); transform-origin: 131.595px 258.065px;" id="elsqt1gxu4zne" class="animable"></polygon><path d="M223.47,220.78c-8.14,6-16.49,11.7-24.88,17.27s-16.89,11-25.43,16.33S156,264.93,147.35,270c-4.32,2.58-8.68,5.08-13,7.62a25.32,25.32,0,0,1-6.94,3.07,21.75,21.75,0,0,1-4,.67,17,17,0,0,1-4.49-.23,8.2,8.2,0,0,1-6.45-9.65,7,7,0,0,1,.28-1,16.56,16.56,0,0,1,2-4,21.22,21.22,0,0,1,2.56-3.1,25.52,25.52,0,0,1,6.13-4.48c4.37-2.49,8.71-5,13.11-7.47,8.76-4.95,17.6-9.77,26.46-14.53s17.83-9.37,26.85-13.87,18.11-8.88,27.39-12.92a6.21,6.21,0,0,1,6.18,10.69Z" style="fill: rgb(253, 100, 0); transform-origin: 169.141px 245.498px;" id="el4j0z8frc2oy" class="animable"></path><g id="elg1y2q35x00t"><path d="M223.47,220.78c-8.14,6-16.49,11.7-24.88,17.27s-16.89,11-25.43,16.33S156,264.93,147.35,270c-4.32,2.58-8.68,5.08-13,7.62a25.32,25.32,0,0,1-6.94,3.07,21.75,21.75,0,0,1-4,.67,17,17,0,0,1-4.49-.23,8.2,8.2,0,0,1-6.45-9.65,7,7,0,0,1,.28-1,16.56,16.56,0,0,1,2-4,21.22,21.22,0,0,1,2.56-3.1,25.52,25.52,0,0,1,6.13-4.48c4.37-2.49,8.71-5,13.11-7.47,8.76-4.95,17.6-9.77,26.46-14.53s17.83-9.37,26.85-13.87,18.11-8.88,27.39-12.92a6.21,6.21,0,0,1,6.18,10.69Z" style="opacity: 0.1; transform-origin: 169.141px 245.498px;" class="animable"></path></g><path d="M136.16,204.52c-.5.81-1.07,1.79-1.61,2.71s-1.07,1.88-1.57,2.85c-1,1.91-2,3.85-3,5.82s-1.81,4-2.63,6c-.4,1-.82,2-1.19,3l-.56,1.53c-.11.29-.13.41-.2.62s-.1.41-.16.61a31.13,31.13,0,0,0-.59,6c-.05,2.15,0,4.34.12,6.55s.24,4.43.44,6.65.4,4.48.61,6.68l-3.86.79c-.68-2.23-1.21-4.45-1.74-6.7s-.93-4.51-1.32-6.81-.65-4.61-.82-7a34.78,34.78,0,0,1,.19-7.51c.06-.35.11-.68.2-1s.18-.77.26-1l.49-1.7c.32-1.13.69-2.25,1.07-3.36.77-2.23,1.61-4.42,2.55-6.58s1.94-4.27,3-6.35c.55-1,1.13-2.07,1.72-3.1s1.18-2,1.92-3.09Z" style="fill: rgb(228, 137, 123); transform-origin: 127.06px 227.23px;" id="elpdnxpk1i3o" class="animable"></path><path d="M131.89,411a9.4,9.4,0,0,1-2-.28.17.17,0,0,1-.14-.14.19.19,0,0,1,.08-.19c.27-.18,2.63-1.7,3.54-1.29a.62.62,0,0,1,.36.52,1,1,0,0,1-.3,1A2.26,2.26,0,0,1,131.89,411Zm-1.53-.54c1.36.27,2.38.22,2.77-.14a.68.68,0,0,0,.19-.65.27.27,0,0,0-.16-.24C132.69,409.22,131.32,409.88,130.36,410.46Z" style="fill: rgb(253, 100, 0); transform-origin: 131.755px 410.023px;" id="elc5xpuvd1tn" class="animable"></path><path d="M129.88,410.73a.16.16,0,0,1-.09,0,.17.17,0,0,1-.09-.16c0-.09,0-2.33.85-3.08a1,1,0,0,1,.78-.25.64.64,0,0,1,.62.52c.18.87-1.24,2.55-2,3A.16.16,0,0,1,129.88,410.73Zm1.33-3.16a.62.62,0,0,0-.41.16,4.18,4.18,0,0,0-.72,2.46c.74-.6,1.62-1.86,1.51-2.39,0-.09-.07-.19-.3-.22Z" style="fill: rgb(253, 100, 0); transform-origin: 130.833px 408.997px;" id="el571u67my3zd" class="animable"></path><path d="M167.31,411a12.52,12.52,0,0,1-2.45-.28.17.17,0,0,1-.15-.15.19.19,0,0,1,.1-.19c.35-.18,3.45-1.76,4.4-1.24a.59.59,0,0,1,.32.49,1,1,0,0,1-.34.89A2.9,2.9,0,0,1,167.31,411Zm-1.84-.54c1.73.29,3,.21,3.48-.21a.68.68,0,0,0,.21-.59.23.23,0,0,0-.12-.2C168.52,409.18,166.74,409.85,165.47,410.46Z" style="fill: rgb(253, 100, 0); transform-origin: 167.124px 410.024px;" id="el1pr0k7201nu" class="animable"></path><path d="M164.89,410.73a.13.13,0,0,1-.1,0,.15.15,0,0,1-.08-.16c0-.09.19-2.19,1.16-3a1.39,1.39,0,0,1,1-.32c.51.05.65.31.69.52.14.88-1.69,2.56-2.62,3Zm1.86-3.16a1,1,0,0,0-.64.24,4.29,4.29,0,0,0-1,2.4c.94-.57,2.19-1.89,2.1-2.42,0,0,0-.18-.36-.21Z" style="fill: rgb(253, 100, 0); transform-origin: 166.138px 409.008px;" id="el1vwehb7nann" class="animable"></path><path d="M148,174.49c.61,4.67,2,14.14-1.38,17,0,0,1,4.76,9.52,5.31,9.42.61,4.8-4.38,4.8-4.38-5.06-1.56-4.68-5.37-3.55-8.89Z" style="fill: rgb(228, 137, 123); transform-origin: 154.346px 185.671px;" id="el7fseh5srq37" class="animable"></path><path d="M165.47,165a.34.34,0,0,1-.17-.05.36.36,0,0,1-.15-.5,3.65,3.65,0,0,1,2.73-2,.37.37,0,0,1,.07.73h0a3,3,0,0,0-2.15,1.58A.4.4,0,0,1,165.47,165Z" style="fill: rgb(38, 50, 56); transform-origin: 166.669px 163.725px;" id="elv65svfihiv" class="animable"></path><path d="M168.16,169.1a16.73,16.73,0,0,0,2.6,3.78,2.7,2.7,0,0,1-2.19.63Z" style="fill: rgb(222, 87, 83); transform-origin: 169.46px 171.321px;" id="elrsb0es2bo9" class="animable"></path><path d="M167.5,168.08c.06.63.44,1.1.84,1.06s.7-.57.64-1.2-.44-1.1-.85-1.06S167.44,167.46,167.5,168.08Z" style="fill: rgb(38, 50, 56); transform-origin: 168.24px 168.01px;" id="elyijg1hxzppl" class="animable"></path><path d="M168,166.93l1.46-.57S168.76,167.6,168,166.93Z" style="fill: rgb(38, 50, 56); transform-origin: 168.73px 166.744px;" id="elqgyovtqsrn" class="animable"></path><polygon points="156.33 410.54 164.12 410.54 164.64 392.52 156.85 392.52 156.33 410.54" style="fill: rgb(228, 137, 123); transform-origin: 160.485px 401.53px;" id="ellyetxmyj8m" class="animable"></polygon><polygon points="120.96 410.54 128.75 410.54 131.25 392.52 123.47 392.52 120.96 410.54" style="fill: rgb(228, 137, 123); transform-origin: 126.105px 401.53px;" id="el4uk5ylzoff2" class="animable"></polygon><path d="M129.23,409.64h-8.75a.62.62,0,0,0-.62.53l-1,6.92a1.25,1.25,0,0,0,1.24,1.39c3-.05,4.52-.23,8.37-.23,2.36,0,5.82.24,9.09.24s3.44-3.23,2.08-3.52c-6.1-1.31-7.06-3.12-9.12-4.85A2,2,0,0,0,129.23,409.64Z" style="fill: rgb(38, 50, 56); transform-origin: 129.647px 414.065px;" id="elgjg1qm0fwt7" class="animable"></path><path d="M164.38,409.64h-8.74a.61.61,0,0,0-.62.53l-1,6.92a1.26,1.26,0,0,0,1.25,1.39c3-.05,4.52-.23,8.36-.23,2.37,0,7.26.24,10.53.24s3.44-3.23,2.08-3.52c-6.1-1.31-8.5-3.12-10.56-4.85A2,2,0,0,0,164.38,409.64Z" style="fill: rgb(38, 50, 56); transform-origin: 165.528px 414.065px;" id="el4tijx9txz9b" class="animable"></path><polygon points="164.63 392.52 164.37 401.81 156.58 401.81 156.85 392.52 164.63 392.52" style="fill: rgb(206, 111, 100); transform-origin: 160.605px 397.165px;" id="el85nwjji5k2" class="animable"></polygon><polygon points="123.46 392.52 131.25 392.52 129.96 401.81 122.17 401.81 123.46 392.52" style="fill: rgb(206, 111, 100); transform-origin: 126.71px 397.165px;" id="el9l66tigudoa" class="animable"></polygon><path d="M139.48,205.72a39.94,39.94,0,0,1-5.11,6.42l-.89-.59L123.62,205S129,193,133.05,192.39c3.87-.62,6.69,3.38,8,7.66C141.55,201.6,140.72,203.7,139.48,205.72Z" style="fill: rgb(253, 100, 0); transform-origin: 132.409px 202.233px;" id="elxb66s0th3ga" class="animable"></path><g id="elbn86siod7dn"><path d="M139.48,205.72a39.94,39.94,0,0,1-5.11,6.42l-.89-.59L123.62,205S129,193,133.05,192.39c3.87-.62,6.69,3.38,8,7.66C141.55,201.6,140.72,203.7,139.48,205.72Z" style="fill: rgb(250, 250, 250); opacity: 0.6; transform-origin: 132.409px 202.233px;" class="animable"></path></g><path d="M139.48,205.72a39.94,39.94,0,0,1-5.11,6.42l-.89-.59c.44-3.6,1.84-7.17,3.44-8.3C137.9,203.35,138.77,204.39,139.48,205.72Z" style="fill: rgb(253, 100, 0); transform-origin: 136.48px 207.695px;" id="elzgk7u65ktmh" class="animable"></path><g id="el61zoy5tygc9"><path d="M139.48,205.72a39.94,39.94,0,0,1-5.11,6.42l-.89-.59c.44-3.6,1.84-7.17,3.44-8.3C137.9,203.35,138.77,204.39,139.48,205.72Z" style="fill: rgb(250, 250, 250); opacity: 0.4; transform-origin: 136.48px 207.695px;" class="animable"></path></g><path d="M173.21,211.71h0c-.47,3-1.08,6.53-1.9,10.72-1,5.36-2.4,11.79-4.17,19.48l-31.55-2c1.36-12.81,1.89-20.73-2.54-47.48a92.82,92.82,0,0,1,13.52-.89,100.56,100.56,0,0,1,14.32.93c6.12,1,13,2.84,13,2.84S175.65,196,173.21,211.71Z" style="fill: rgb(253, 100, 0); transform-origin: 153.777px 216.724px;" id="eluzxdzp7hrg" class="animable"></path><g id="elpx48mk2veih"><path d="M173.21,211.71h0c-.47,3-1.08,6.53-1.9,10.72-1,5.36-2.4,11.79-4.17,19.48l-31.55-2c1.36-12.81,1.89-20.73-2.54-47.48a92.82,92.82,0,0,1,13.52-.89,100.56,100.56,0,0,1,14.32.93c6.12,1,13,2.84,13,2.84S175.65,196,173.21,211.71Z" style="fill: rgb(250, 250, 250); opacity: 0.6; transform-origin: 153.777px 216.724px;" class="animable"></path></g><path d="M173.21,211.71h0c-.47,3-1.08,6.53-1.9,10.72A77.48,77.48,0,0,1,167,211h5.86Z" style="fill: rgb(253, 100, 0); transform-origin: 170.105px 216.715px;" id="ely000o8twr1" class="animable"></path><g id="el99pr0a12rtm"><path d="M173.21,211.71h0c-.47,3-1.08,6.53-1.9,10.72A77.48,77.48,0,0,1,167,211h5.86Z" style="fill: rgb(250, 250, 250); opacity: 0.4; transform-origin: 170.105px 216.715px;" class="animable"></path></g><path d="M146.28,167.92c1.19,7.63,1.54,10.89,5.79,14.46,6.39,5.38,15.5,2.24,16.61-5.6,1-7.05-1.12-18.35-8.93-20.69A10.53,10.53,0,0,0,146.28,167.92Z" style="fill: rgb(228, 137, 123); transform-origin: 157.521px 170.345px;" id="eldwmcjb248kn" class="animable"></path><path d="M158.8,241.37s-.5,13.89-1.7,31.41c-1,14.7-2.51,31.94-4.62,45.68l-.06.38C148.63,343.16,131.84,400,131.84,400H121.22s8.75-54.9,10.67-79c4.87-60.87-7.33-67.76,3.7-81.18Z" style="fill: rgb(253, 100, 0); transform-origin: 140.01px 319.91px;" id="elkruhhj4lwn" class="animable"></path><g id="el5wlxy2u9276"><path d="M158.8,241.37s-.5,13.89-1.7,31.41c-1,14.7-2.51,31.94-4.62,45.68l-.06.38C148.63,343.16,131.84,400,131.84,400H121.22s8.75-54.9,10.67-79c4.87-60.87-7.33-67.76,3.7-81.18Z" style="opacity: 0.3; transform-origin: 140.01px 319.91px;" class="animable"></path></g><path d="M157.1,272.78c-1,14.7-2.51,31.94-4.62,45.68-3.59-17.85-9.49-43.92-1.57-61C152.8,262.31,155,267.79,157.1,272.78Z" style="fill: rgb(253, 100, 0); transform-origin: 152.038px 287.96px;" id="elam4syp2zmar" class="animable"></path><g id="ellm1dh5twlza"><path d="M157.1,272.78c-1,14.7-2.51,31.94-4.62,45.68-3.59-17.85-9.49-43.92-1.57-61C152.8,262.31,155,267.79,157.1,272.78Z" style="opacity: 0.4; transform-origin: 152.038px 287.96px;" class="animable"></path></g><path d="M167.14,241.92s9,53.34,8.46,77.08c-.53,24.7-9.58,81-9.58,81H155.5s1.66-54.87.73-79.12c-1-26.44-12.2-80.47-12.2-80.47Z" style="fill: rgb(253, 100, 0); transform-origin: 159.827px 320.205px;" id="el49bigzezg3r" class="animable"></path><g id="elvci114hb4gs"><path d="M167.14,241.92s9,53.34,8.46,77.08c-.53,24.7-9.58,81-9.58,81H155.5s1.66-54.87.73-79.12c-1-26.44-12.2-80.47-12.2-80.47Z" style="opacity: 0.3; transform-origin: 159.827px 320.205px;" class="animable"></path></g><polygon points="153.7 400.5 167.81 400.5 168.91 395.77 153.2 395.88 153.7 400.5" style="fill: rgb(38, 50, 56); transform-origin: 161.055px 398.135px;" id="elms76l3gbbu" class="animable"></polygon><polygon points="119.68 400.5 133.79 400.5 134.89 395.77 119.78 395.88 119.68 400.5" style="fill: rgb(38, 50, 56); transform-origin: 127.285px 398.135px;" id="el6qb3gc5c8pv" class="animable"></polygon><path d="M135.23,238l-1.6,2.74c-.13.21.12.45.48.47l33.09,2.15c.28,0,.53-.1.56-.28l.47-2.81c0-.19-.21-.37-.52-.39l-32-2.08A.61.61,0,0,0,135.23,238Z" style="fill: rgb(38, 50, 56); transform-origin: 150.913px 240.58px;" id="elyijqyntudd" class="animable"></path><path d="M139.29,241.84l-.85-.06c-.17,0-.3-.11-.28-.21l.64-3.65c0-.1.17-.18.34-.17l.86.05c.17,0,.29.11.28.22l-.64,3.64C139.62,241.77,139.46,241.85,139.29,241.84Z" style="fill: rgb(253, 100, 0); transform-origin: 139.219px 239.795px;" id="elm1b7gkpynqm" class="animable"></path><g id="eln9iwslk8l9"><path d="M139.29,241.84l-.85-.06c-.17,0-.3-.11-.28-.21l.64-3.65c0-.1.17-.18.34-.17l.86.05c.17,0,.29.11.28.22l-.64,3.64C139.62,241.77,139.46,241.85,139.29,241.84Z" style="opacity: 0.3; transform-origin: 139.219px 239.795px;" class="animable"></path></g><path d="M160,243.18l-.85-.05c-.17,0-.3-.11-.28-.22l.64-3.64c0-.11.17-.18.35-.17l.85.05c.17,0,.3.11.28.22l-.64,3.64C160.36,243.12,160.2,243.19,160,243.18Z" style="fill: rgb(253, 100, 0); transform-origin: 159.93px 241.14px;" id="elz2t519a0m6b" class="animable"></path><g id="el5gs3qhkicm"><path d="M160,243.18l-.85-.05c-.17,0-.3-.11-.28-.22l.64-3.64c0-.11.17-.18.35-.17l.85.05c.17,0,.3.11.28.22l-.64,3.64C160.36,243.12,160.2,243.19,160,243.18Z" style="opacity: 0.3; transform-origin: 159.93px 241.14px;" class="animable"></path></g><path d="M175.68,203.31c1.2,4,2.34,8.05,3.45,12.09l3.35,12.09.42,1.5.11.37.05.19,0,.1a3.56,3.56,0,0,0,.13.39,6.41,6.41,0,0,0,1,1.68,16.69,16.69,0,0,0,4.1,3.16,52.87,52.87,0,0,0,11,4.44l-.58,3.9a41.59,41.59,0,0,1-13.08-2.83,20.73,20.73,0,0,1-6.29-3.88,12.46,12.46,0,0,1-2.6-3.42,9.36,9.36,0,0,1-.47-1.07l-.11-.27-.07-.19-.13-.37-.53-1.51c-1.4-4-2.7-8-3.93-12.06s-2.44-8.06-3.54-12.14Z" style="fill: rgb(228, 137, 123); transform-origin: 183.625px 223.265px;" id="el405yomhn812" class="animable"></path><path d="M173.89,195.27c4,1.31,8.2,14.39,8.2,14.39l-14.44,6.22s-6-14.68-3.34-18S169.3,193.77,173.89,195.27Z" style="fill: rgb(253, 100, 0); transform-origin: 172.86px 205.211px;" id="el915te6879kp" class="animable"></path><g id="ell1wk7hxju9"><path d="M173.89,195.27c4,1.31,8.2,14.39,8.2,14.39l-14.44,6.22s-6-14.68-3.34-18S169.3,193.77,173.89,195.27Z" style="fill: rgb(250, 250, 250); opacity: 0.6; transform-origin: 172.86px 205.211px;" class="animable"></path></g><path d="M166.17,155.65c-2.55-3.15-22.25-5.4-23.3,3.18-7,4.9-.36,17.56.64,20.78-4.83,1.34-20.39,6.66-9,17s28.47,8.58,31.81-2.12c2.34-7.48-5.09-20-4.93-24.38S170.54,161,166.17,155.65Z" style="fill: rgb(38, 50, 56); transform-origin: 148.898px 178.171px;" id="elon683nsu6u" class="animable"></path><path d="M144.89,181.19a.23.23,0,0,1-.19-.09c-1.81-2.2-8.11-13.76-5.9-19.26a4.79,4.79,0,0,1,4.23-3,.24.24,0,0,1,.27.22.25.25,0,0,1-.21.28,4.32,4.32,0,0,0-3.83,2.66c-2.13,5.32,4.05,16.61,5.82,18.77a.24.24,0,0,1-.19.4Z" style="fill: rgb(38, 50, 56); transform-origin: 141.739px 170.014px;" id="elghkoi8yssrm" class="animable"></path><path d="M159.83,169.64a6.64,6.64,0,0,0,2,3.82c1.42,1.36,2.76.43,2.89-1.3.12-1.55-.48-4.12-2.16-4.84S159.62,167.91,159.83,169.64Z" style="fill: rgb(228, 137, 123); transform-origin: 162.271px 170.615px;" id="elfp0yuvn1b7" class="animable"></path><path d="M194.39,238.24l5.68-1.93-.89,6.83s-2.24,1-5.14-1.52l-2.77-1.77,2.18-1.19A5.28,5.28,0,0,1,194.39,238.24Z" style="fill: rgb(228, 137, 123); transform-origin: 195.67px 239.823px;" id="eld9dcu9fdcpa" class="animable"></path><polygon points="204.04 236.29 202.3 242.26 199.18 243.13 200.07 236.31 204.04 236.29" style="fill: rgb(228, 137, 123); transform-origin: 201.61px 239.71px;" id="el2xe6aal3bf1" class="animable"></polygon></g><defs>     <filter id="active" height="200%">         <feMorphology in="SourceAlpha" result="DILATED" operator="dilate" radius="2"></feMorphology>                <feFlood flood-color="#32DFEC" flood-opacity="1" result="PINK"></feFlood>        <feComposite in="PINK" in2="DILATED" operator="in" result="OUTLINE"></feComposite>        <feMerge>            <feMergeNode in="OUTLINE"></feMergeNode>            <feMergeNode in="SourceGraphic"></feMergeNode>        </feMerge>    </filter>    <filter id="hover" height="200%">        <feMorphology in="SourceAlpha" result="DILATED" operator="dilate" radius="2"></feMorphology>                <feFlood flood-color="#ff0000" flood-opacity="0.5" result="PINK"></feFlood>        <feComposite in="PINK" in2="DILATED" operator="in" result="OUTLINE"></feComposite>        <feMerge>            <feMergeNode in="OUTLINE"></feMergeNode>            <feMergeNode in="SourceGraphic"></feMergeNode>        </feMerge>            <feColorMatrix type="matrix" values="0   0   0   0   0                0   1   0   0   0                0   0   0   0   0                0   0   0   1   0 "></feColorMatrix>    </filter></defs></svg>